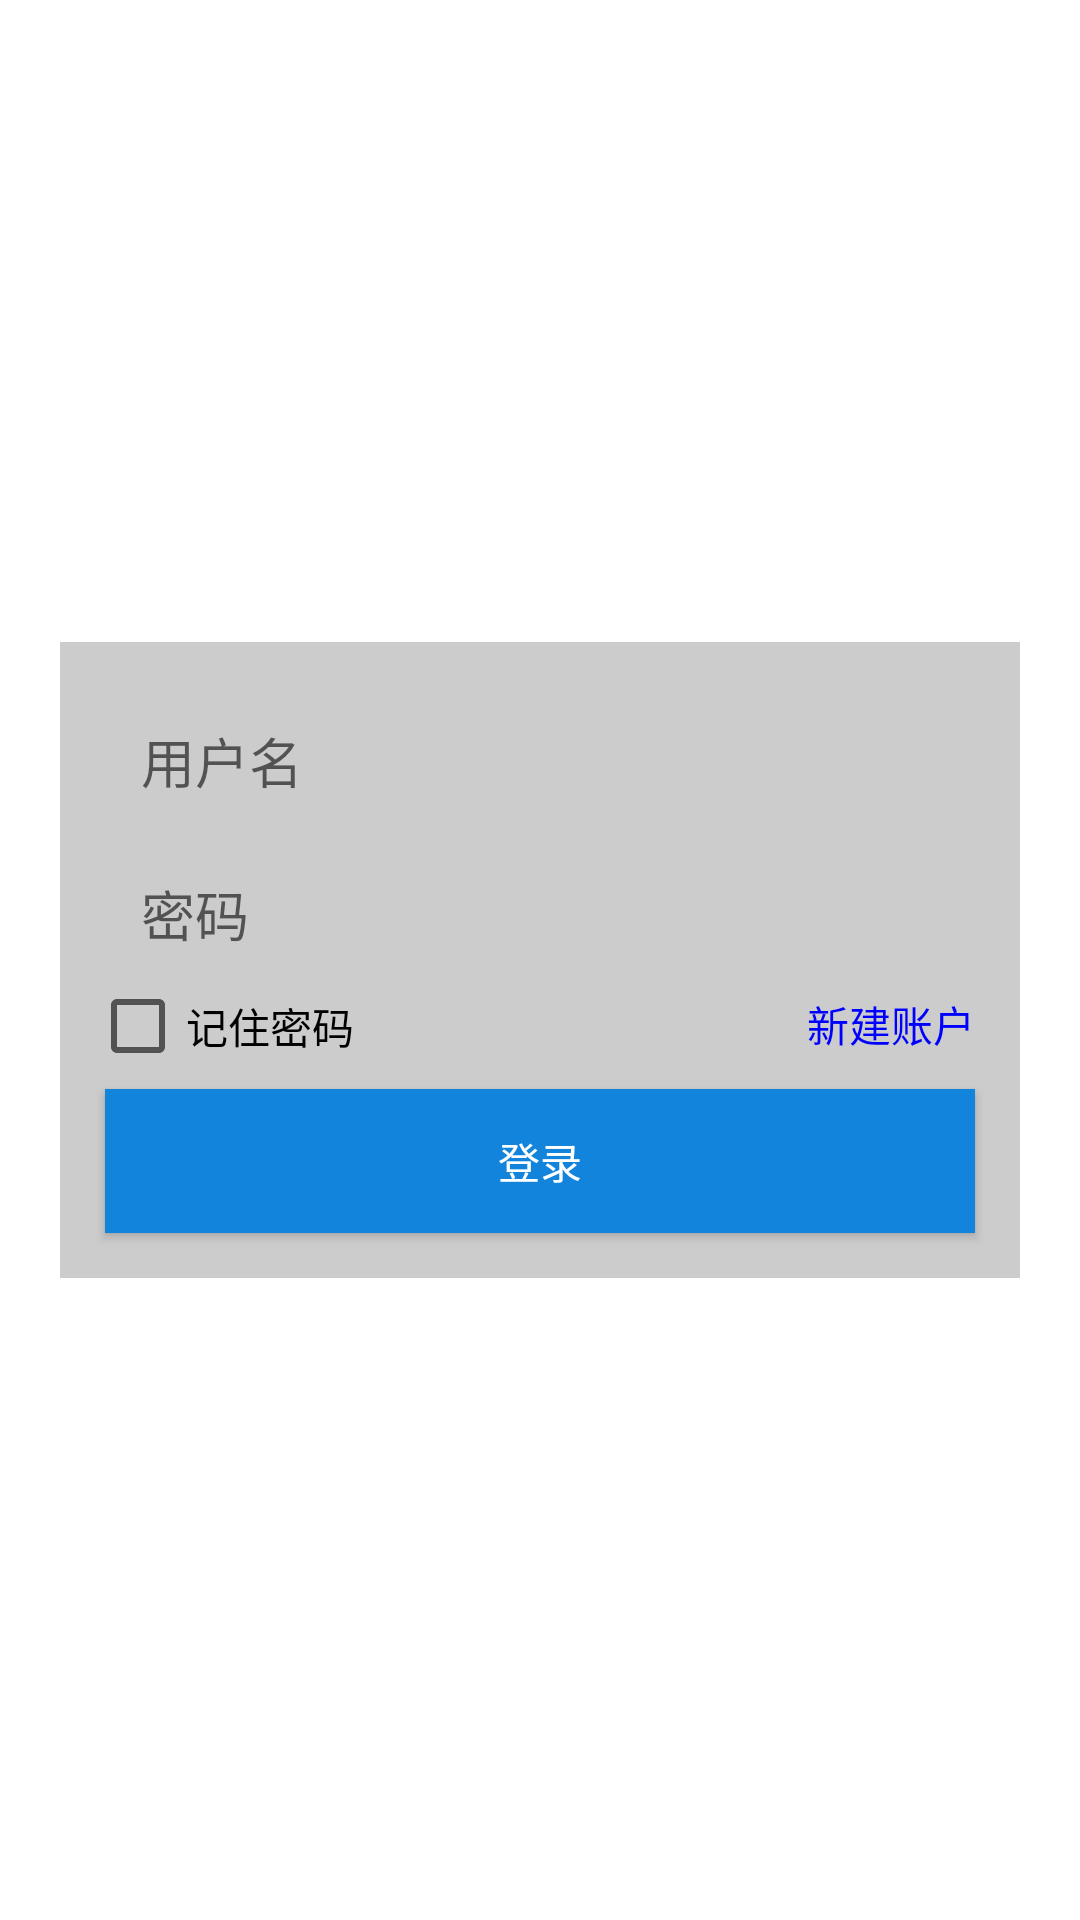

Here is an Android app screen rendered from its layout file. Give the layout XML and the strings, colors and styles it references.
<!-- AndroidManifest.xml: application theme AppTheme -->
<!-- res/layout/activity_login.xml -->
<?xml version="1.0" encoding="utf-8"?>
<RelativeLayout xmlns:android="http://schemas.android.com/apk/res/android"
    xmlns:tools="http://schemas.android.com/tools"
    android:layout_width="match_parent"
    android:layout_height="match_parent"
    android:background="#fff"
    tools:context=".view.LoginActivity">

    <LinearLayout
        android:layout_width="match_parent"
        android:layout_height="wrap_content"
        android:layout_centerInParent="true"
        android:layout_marginLeft="20dp"
        android:layout_marginRight="20dp"
        android:background="#ccc"
        android:gravity="center"
        android:orientation="vertical"
        android:padding="10dp">

        <android.support.design.widget.TextInputLayout
            android:layout_width="match_parent"
            android:layout_height="wrap_content">

            <android.support.design.widget.TextInputEditText
                android:id="@+id/login_name"
                android:layout_width="match_parent"
                android:layout_height="40dp"
                android:layout_marginLeft="17dp"
                android:layout_marginRight="17dp"
                android:background="@null"
                android:hint="用户名" />
        </android.support.design.widget.TextInputLayout>

        <android.support.design.widget.TextInputLayout
            android:layout_width="match_parent"
            android:layout_height="wrap_content">

            <android.support.design.widget.TextInputEditText
                android:id="@+id/login_password"
                android:layout_width="match_parent"
                android:layout_height="40dp"
                android:layout_marginLeft="17dp"
                android:layout_marginRight="17dp"
                android:background="@null"
                android:hint="密码"
                android:inputType="textPassword" />
        </android.support.design.widget.TextInputLayout>

        <RelativeLayout
            android:layout_width="match_parent"
            android:layout_height="wrap_content">

            <CheckBox
                android:id="@+id/login_remind"
                android:layout_width="wrap_content"
                android:layout_height="wrap_content"
                android:layout_alignParentLeft="true"
                android:onClick="loginRemind"
                android:text="记住密码" />

            <TextView
                android:id="@+id/login_new"
                android:layout_width="wrap_content"
                android:layout_height="wrap_content"
                android:layout_alignParentRight="true"
                android:layout_margin="5dp"
                android:background="@null"
                android:onClick="loginNew"
                android:text="新建账户"
                android:textColor="#0000ff" />
        </RelativeLayout>

        <Button
            android:id="@+id/login_submit"
            android:layout_width="match_parent"
            android:layout_height="wrap_content"
            android:layout_margin="5dp"
            android:background="@color/colorPrimary"
            android:onClick="loginSubmit"
            android:text="登录"
            android:textColor="#fff" />
    </LinearLayout>


</RelativeLayout>
<!-- resources referenced by this layout -->
<resources>
  <color name="colorPrimary">#1284db</color>
  <style name="AppTheme" parent="Theme.AppCompat.Light.DarkActionBar">
          
          
          <item name="colorPrimary">@color/colorPrimary</item>
          <item name="colorPrimaryDark">@color/colorPrimaryDark</item>
          <item name="colorAccent">@color/colorAccent</item>
      </style>
  <color name="colorPrimaryDark">#1281db</color>
  <color name="colorAccent">#124bdb</color>
</resources>
